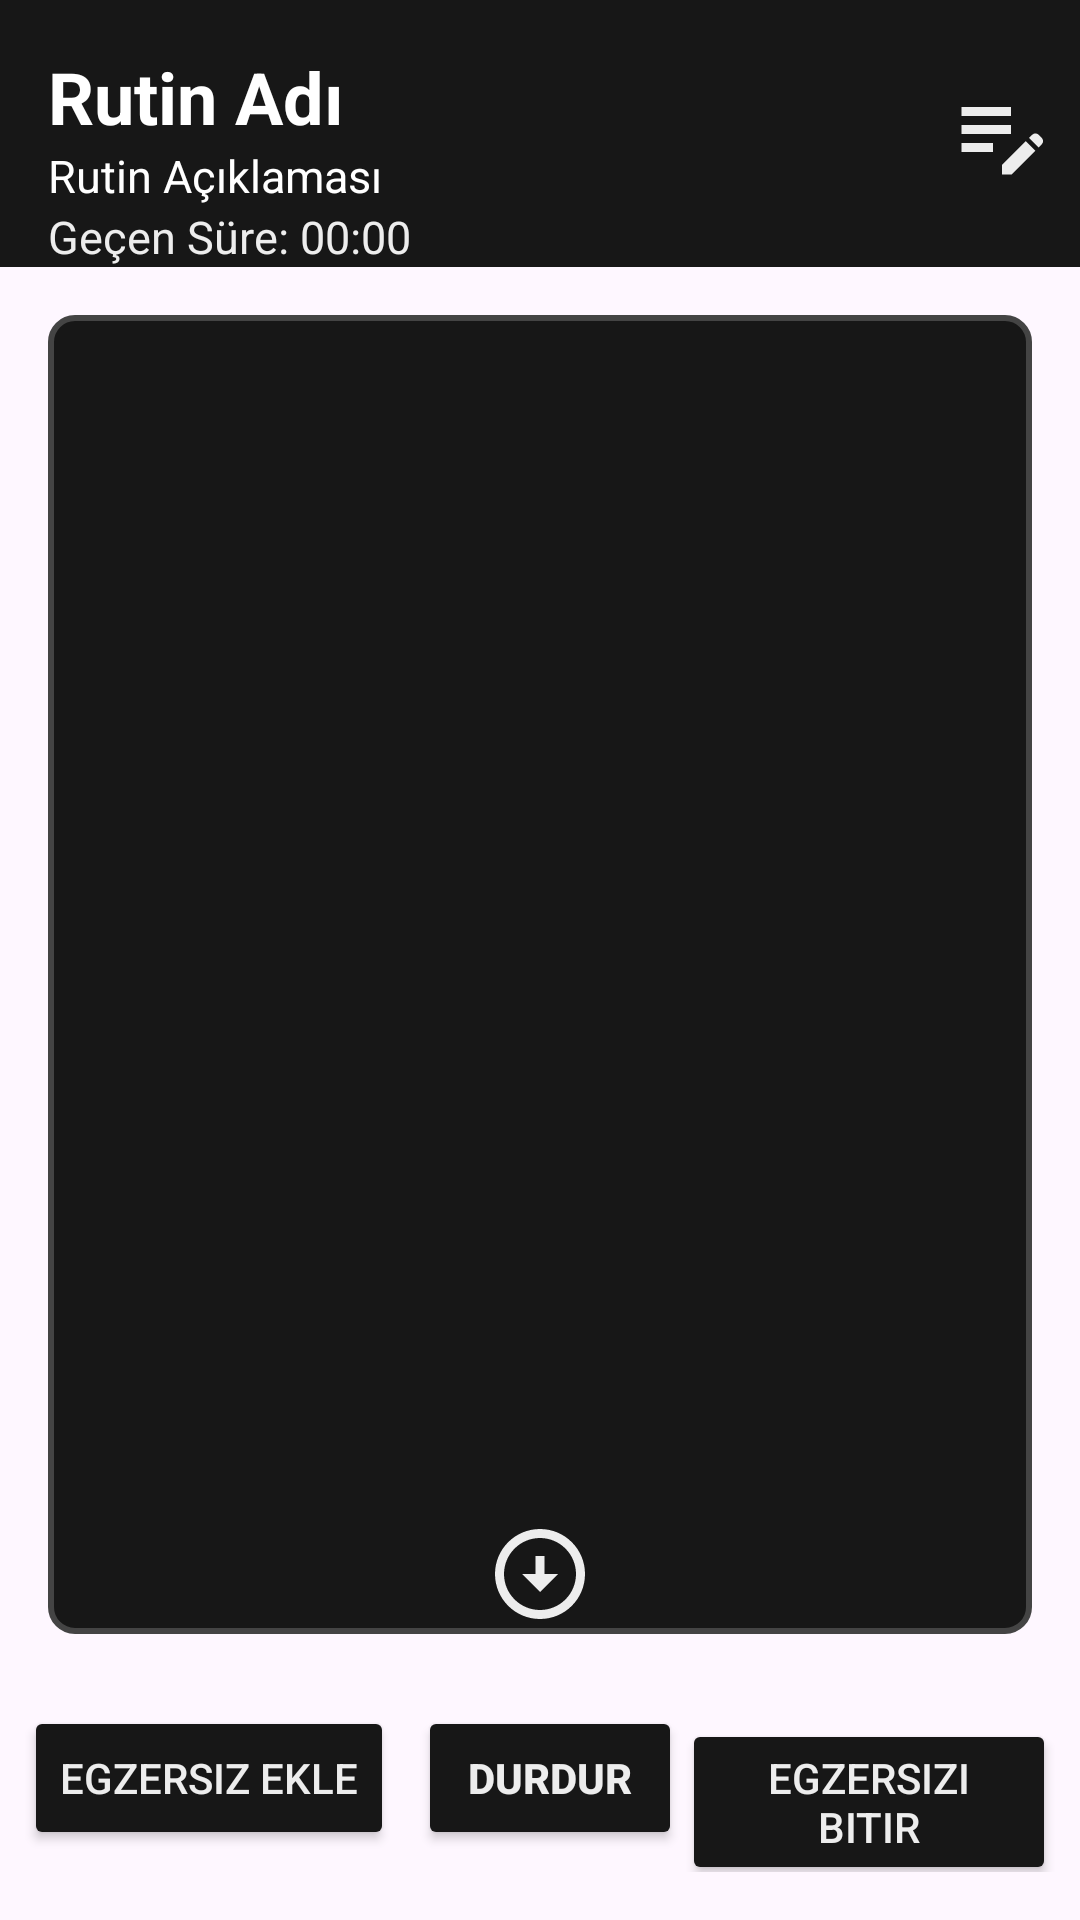

Produce the Android XML layout that renders to this screen, including the resource entries it uses.
<!-- AndroidManifest.xml: application theme Theme.KFA -->
<!-- res/layout/fragment_egzersiz_secim.xml -->
<RelativeLayout xmlns:android="http://schemas.android.com/apk/res/android"
    xmlns:app="http://schemas.android.com/apk/res-auto"
    android:layout_width="match_parent"
    android:layout_height="match_parent">

    
    <LinearLayout
        android:id="@+id/action_bar"
        android:layout_width="match_parent"
        android:layout_height="wrap_content"
        android:orientation="horizontal"
        android:background="@color/c1">

        
        <LinearLayout
            android:id="@+id/left_action_layout"
            android:layout_width="wrap_content"
            android:layout_height="match_parent"
            android:layout_weight="1"
            android:orientation="vertical"
            android:paddingStart="16dp"
            android:paddingTop="16dp">

            <TextView
                android:id="@+id/tv_routine_name"
                android:layout_width="wrap_content"
                android:layout_height="wrap_content"
                android:textColor="@color/white"
                android:text="Rutin Adı"
                android:textSize="24sp"
                android:textStyle="bold" />

            <TextView
                android:id="@+id/tv_routine_description"
                android:layout_width="wrap_content"
                android:layout_height="wrap_content"
                android:textColor="@color/white"
                android:text="Rutin Açıklaması"
                android:textSize="15sp" />

            <Chronometer
                android:id="@+id/chronometer"
                android:layout_width="wrap_content"
                android:layout_height="wrap_content"
                android:layout_alignParentTop="true"
                android:layout_centerHorizontal="true"
                android:format="Geçen Süre: %s"
                android:textSize="15sp"
                android:textColor="@color/c4"/>
        </LinearLayout>

        <ImageButton
            android:id="@+id/btn_edit_routine"
            android:layout_width="52dp"
            android:layout_height="match_parent"
            android:layout_gravity="center"
            android:src="@drawable/icon_edit_text"
            android:background="?android:attr/selectableItemBackgroundBorderless"
            android:padding="8dp"
            android:scaleType="fitCenter"
            app:tint="@color/c4" />
    </LinearLayout>

    
    <LinearLayout
        android:layout_width="match_parent"
        android:layout_height="match_parent"
        android:orientation="vertical"
        android:padding="16dp"
        android:layout_below="@id/action_bar"
        android:layout_above="@+id/bottom_buttons_layout">

        
        <androidx.recyclerview.widget.RecyclerView
            android:id="@+id/rv_aktif_egzersizler"
            android:layout_width="match_parent"
            android:layout_height="0dp"
            android:layout_weight="1"
            android:background="@drawable/item_border" />
    </LinearLayout>

    <LinearLayout
        android:id="@+id/bottom_buttons_layout"
        android:layout_width="match_parent"
        android:layout_height="wrap_content"
        android:orientation="horizontal"
        android:gravity="center_horizontal"
        android:layout_alignParentBottom="true"
        android:layout_marginBottom="8dp"
        android:padding="8dp">

        <Button
            android:id="@+id/btn_rutine_egzersiz_ekle"
            android:layout_width="wrap_content"
            android:layout_height="wrap_content"
            android:text="Egzersiz Ekle"
            android:layout_marginEnd="8dp"
            android:backgroundTint="@color/c1"
            android:textColor="@color/c4" />
        <Button
            android:id="@+id/btn_pause_routine"
            android:layout_width="wrap_content"
            android:layout_height="wrap_content"
            android:text="Durdur"
            android:textStyle="bold"
            android:backgroundTint="@color/c1"
            android:textColor="@color/c4" />
        <Button
            android:id="@+id/btn_finish_routine"
            android:layout_width="wrap_content"
            android:layout_height="wrap_content"
            android:text="Egzersizi Bitir"
            android:backgroundTint="@color/c1"
            android:textColor="@color/c4" />

    </LinearLayout>

    
    <ImageView
        android:id="@+id/scroll_down_icon"
        android:layout_width="36dp"
        android:layout_height="36dp"
        android:src="@drawable/arrow_down"
        android:layout_above="@id/bottom_buttons_layout"
        android:layout_centerInParent="true"
        android:layout_marginBottom="18dp"
        app:tint="@color/c4" />

    <include
        android:id="@+id/overlay_layout"
        layout="@layout/overlay_routine"
        android:visibility="gone"/>


</RelativeLayout>
<!-- res/layout/overlay_routine.xml (included above) -->
<RelativeLayout xmlns:android="http://schemas.android.com/apk/res/android"
    xmlns:app="http://schemas.android.com/apk/res-auto"
    android:layout_width="match_parent"
    android:layout_height="match_parent"
    android:background="#80000000"
    android:visibility="gone"
    android:id="@+id/overlay_layout">

    <com.google.android.material.card.MaterialCardView
        android:layout_width="wrap_content"
        android:layout_height="wrap_content"
        android:layout_centerInParent="true"
        android:layout_margin="16dp"
        app:cardCornerRadius="16dp"
        app:cardElevation="8dp"
        android:padding="24dp"
        app:cardBackgroundColor="@color/white">

        <LinearLayout
            android:layout_width="match_parent"
            android:layout_height="wrap_content"
            android:orientation="vertical"
            android:gravity="center">

            <TextView
                android:id="@+id/tv_ongoing_routine"
                android:layout_width="wrap_content"
                android:layout_height="wrap_content"
                android:textColor="@android:color/black"
                android:text="Şu anda devam eden bir antrenmanın var"
                android:padding="16dp"
                android:textSize="18sp"
                android:fontFamily="@font/roboto_bold"/>

            <TextView
                android:id="@+id/tv_elapsed_time"
                android:layout_width="wrap_content"
                android:layout_height="wrap_content"
                android:layout_marginTop="8dp"
                android:textColor="@android:color/black"
                android:text="Geçen Süre: 00:00:00"
                android:padding="16dp"
                android:textSize="16sp"
                android:fontFamily="@font/roboto_regular"/>

            <com.google.android.material.button.MaterialButton
                android:id="@+id/btn_continue"
                android:layout_width="wrap_content"
                android:layout_height="wrap_content"
                android:layout_marginTop="16dp"
                android:text="Devam Et"
                app:cornerRadius="16dp"
                app:strokeColor="@android:color/holo_blue_dark"
                app:strokeWidth="2dp"
                app:backgroundTint="@android:color/holo_blue_light"
                app:rippleColor="@android:color/holo_blue_dark"/>

            <com.google.android.material.button.MaterialButton
                android:id="@+id/btn_finish"
                android:layout_width="wrap_content"
                android:layout_height="wrap_content"
                android:layout_marginTop="16dp"
                android:text="Bitir"
                app:cornerRadius="16dp"
                app:strokeColor="@android:color/holo_red_dark"
                app:strokeWidth="2dp"
                app:backgroundTint="@android:color/holo_red_light"
                app:rippleColor="@android:color/holo_red_dark"/>
        </LinearLayout>

    </com.google.android.material.card.MaterialCardView>

</RelativeLayout>
<!-- resources referenced by this layout -->
<resources>
  <color name="c1">#171717</color>
  <color name="c4">#EDEDED</color>
  <color name="white">#FFFFFFFF</color>
  <!-- drawable arrow_down (drawable) -->
  <vector android:height="24dp" android:tint="#323232"
      android:viewportHeight="24" android:viewportWidth="24"
      android:width="24dp" xmlns:android="http://schemas.android.com/apk/res/android">
      <path android:fillColor="@android:color/white" android:pathData="M12,4c4.41,0 8,3.59 8,8s-3.59,8 -8,8s-8,-3.59 -8,-8S7.59,4 12,4M12,2C6.48,2 2,6.48 2,12c0,5.52 4.48,10 10,10c5.52,0 10,-4.48 10,-10C22,6.48 17.52,2 12,2L12,2zM13,12l0,-4h-2l0,4H8l4,4l4,-4H13z"/>
  </vector>
  <!-- drawable icon_edit_text (drawable) -->
  <vector android:height="24dp" android:tint="#323232"
      android:viewportHeight="24" android:viewportWidth="24"
      android:width="24dp" xmlns:android="http://schemas.android.com/apk/res/android">
      <path android:fillColor="@android:color/white" android:pathData="M3,10h11v2H3V10zM3,8h11V6H3V8zM3,16h7v-2H3V16zM18.01,12.87l0.71,-0.71c0.39,-0.39 1.02,-0.39 1.41,0l0.71,0.71c0.39,0.39 0.39,1.02 0,1.41l-0.71,0.71L18.01,12.87zM17.3,13.58l-5.3,5.3V21h2.12l5.3,-5.3L17.3,13.58z"/>
  </vector>
  <!-- drawable item_border (drawable) -->
  <shape xmlns:android="http://schemas.android.com/apk/res/android"
      android:shape="rectangle">
      <solid android:color="@color/c1" />
      <stroke
          android:width="2dp"
          android:color="@color/c2" />
      <corners android:radius="8dp" />
      <padding
          android:left="8dp"
          android:top="8dp"
          android:right="8dp"
          android:bottom="8dp" />
  </shape>
  <style name="Theme.KFA" parent="Base.Theme.KFA" />
  <color name="c2">#444444</color>
  <style name="Base.Theme.KFA" parent="Theme.Material3.DayNight.NoActionBar">
          <item name="colorPrimary">@color/c2</item>
          <item name="colorPrimaryDark">@color/c2</item>
          <item name="android:statusBarColor">@color/c1</item> 
      </style>
</resources>
